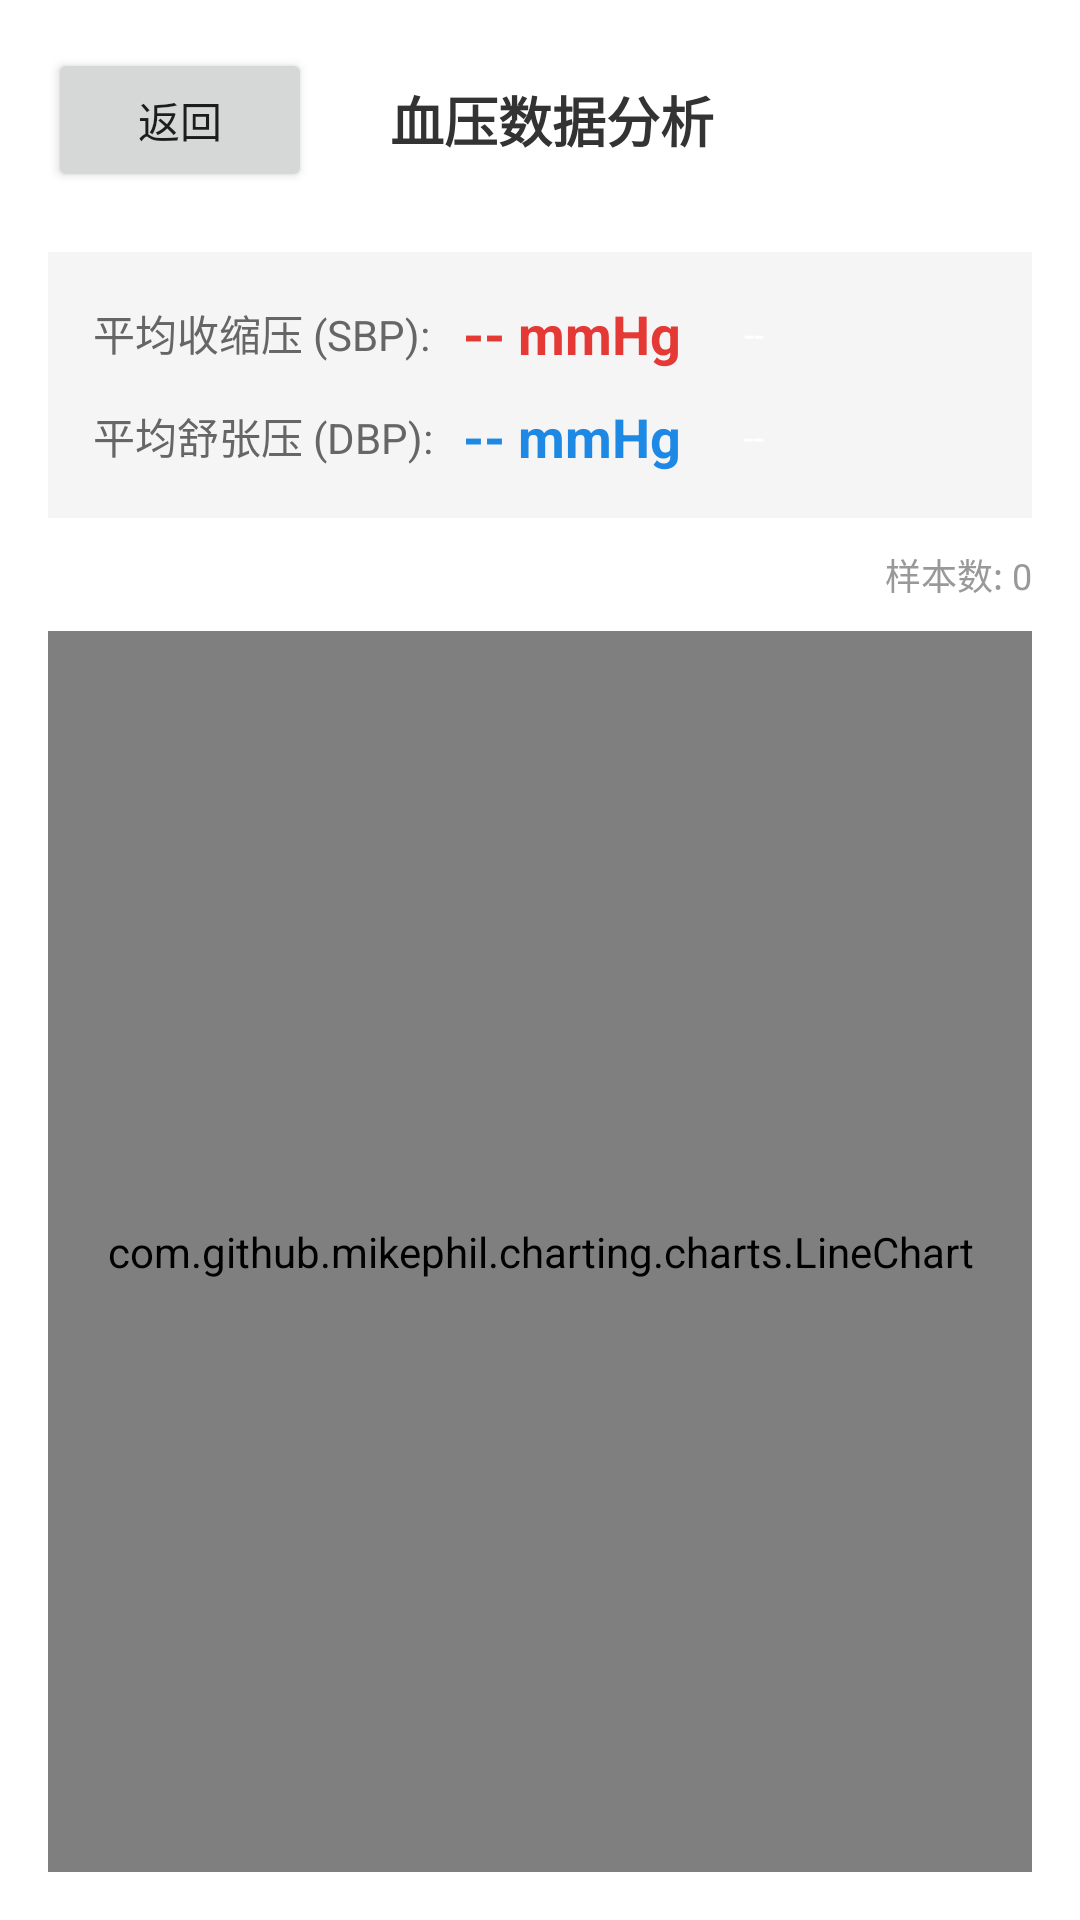

Android layout source for this screen:
<!-- AndroidManifest.xml: application theme Theme.Cgmdemo -->
<!-- res/layout/activity_blood_pressure.xml -->
<?xml version="1.0" encoding="utf-8"?>
<LinearLayout xmlns:android="http://schemas.android.com/apk/res/android"
    android:layout_width="match_parent"
    android:layout_height="match_parent"
    android:orientation="vertical"
    android:padding="16dp"
    android:background="#FFFFFF">

    <LinearLayout
        android:layout_width="match_parent"
        android:layout_height="wrap_content"
        android:gravity="center_vertical"
        android:orientation="horizontal">

        <Button
            android:id="@+id/btnBack"
            android:layout_width="wrap_content"
            android:layout_height="wrap_content"
            android:text="返回" />

        <TextView
            android:layout_width="0dp"
            android:layout_height="wrap_content"
            android:layout_weight="1"
            android:gravity="center"
            android:text="血压数据分析"
            android:textSize="18sp"
            android:textStyle="bold"
            android:textColor="#333333"/>

        <View
            android:layout_width="80dp"
            android:layout_height="1dp" />
    </LinearLayout>


    <GridLayout
        android:layout_width="match_parent"
        android:layout_height="wrap_content"
        android:columnCount="3"
        android:rowCount="2"
        android:layout_marginTop="20dp"
        android:layout_marginBottom="10dp"
        android:background="#F5F5F5"
        android:padding="10dp">

        <TextView
            android:text="平均收缩压 (SBP):"
            android:textSize="14sp"
            android:textColor="#666666"
            android:layout_margin="5dp"
            android:layout_gravity="center_vertical"/> <TextView
        android:id="@+id/tvAvgSbp"
        android:text="-- mmHg"
        android:textSize="18sp"
        android:textStyle="bold"
        android:textColor="#E53935"
        android:layout_margin="5dp"
        android:layout_gravity="center_vertical"/>

        <TextView
            android:id="@+id/tvSbpStatus"
            android:layout_width="wrap_content"
            android:layout_height="wrap_content"
            android:text="--"
            android:textSize="12sp"
            android:textColor="#FFFFFF"
            android:background="@drawable/bg_status_tag"
            android:paddingStart="8dp"
            android:paddingEnd="8dp"
            android:paddingTop="2dp"
            android:paddingBottom="2dp"
            android:layout_gravity="center_vertical"
            android:layout_marginStart="8dp"/>

        <TextView
            android:text="平均舒张压 (DBP):"
            android:textSize="14sp"
            android:textColor="#666666"
            android:layout_margin="5dp"
            android:layout_gravity="center_vertical"/>

        <TextView
            android:id="@+id/tvAvgDbp"
            android:text="-- mmHg"
            android:textSize="18sp"
            android:textStyle="bold"
            android:textColor="#1E88E5"
            android:layout_margin="5dp"
            android:layout_gravity="center_vertical"/>

        <TextView
            android:id="@+id/tvDbpStatus"
            android:layout_width="wrap_content"
            android:layout_height="wrap_content"
            android:text="--"
            android:textSize="12sp"
            android:textColor="#FFFFFF"
            android:background="@drawable/bg_status_tag"
            android:paddingStart="8dp"
            android:paddingEnd="8dp"
            android:paddingTop="2dp"
            android:paddingBottom="2dp"
            android:layout_gravity="center_vertical"
            android:layout_marginStart="8dp"/>
    </GridLayout>

    <TextView
        android:id="@+id/tvCountInfo"
        android:layout_width="match_parent"
        android:layout_height="wrap_content"
        android:gravity="end"
        android:text="样本数: 0"
        android:textSize="12sp"
        android:textColor="#999999"
        android:layout_marginBottom="10dp"/>

    <com.github.mikephil.charting.charts.LineChart
        android:id="@+id/chartBP"
        android:layout_width="match_parent"
        android:layout_height="0dp"
        android:layout_weight="1" />

</LinearLayout>
<!-- resources referenced by this layout -->
<resources>
  <!-- drawable bg_status_tag (drawable) -->
  <shape xmlns:android="http://schemas.android.com/apk/res/android">
      <solid android:color="#F5F5F5"/> <corners android:radius="12dp"/>
      <padding android:left="8dp" android:right="8dp" android:top="4dp" android:bottom="4dp"/>
  </shape>
  <style name="Theme.Cgmdemo" parent="Theme.MaterialComponents.DayNight.NoActionBar">
          
          <item name="colorPrimary">@android:color/holo_blue_light</item>
          <item name="colorPrimaryVariant">@android:color/holo_blue_dark</item>
          <item name="colorOnPrimary">@android:color/white</item>
          <item name="colorSecondary">@android:color/holo_green_light</item>
          <item name="colorOnSecondary">@android:color/black</item>
  
          
          <item name="android:statusBarColor" tools:targetApi="l">@android:color/holo_blue_dark</item>
      </style>
</resources>
